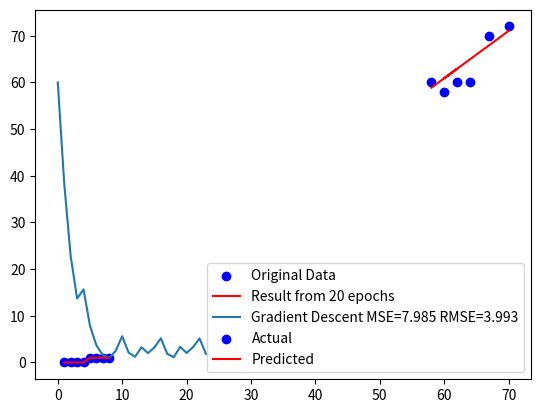

The matplotlib source for this figure: (Note: this script raises an exception after producing the figure.)
#!/usr/bin/env python
# coding: utf-8

# ### Question 1

# In[290]:


import pandas as pd
import numpy as np
import matplotlib.pyplot as plt


# ### Create a csv file with the given data

# In[291]:


data = {
    'mother': [58,62,60,64,67,70],
    'daughter': [60,60,58,60,70,72]
}

df = pd.DataFrame(data)

csv_file = 'height.csv'
df.to_csv(csv_file, index=False)
df


# In[292]:


X=df['mother'].values
Y=df['daughter'].values
errors = []


# ### Gradient descent for linear regression

# In[293]:


def gradient_descent(X, Y, epochs, alpha, b1, b0):
    for _ in range(epochs):  
        for x, y in zip(X, Y):
            y_pred = b1 * x + b0
            error = y_pred - y
            b1 -= alpha * error * x
            b0 -= alpha * error
            errors.append(abs(y_pred-y))
        
    
    return b1, b0


# In[294]:


b1,b0 = gradient_descent(X,Y,4,0.0001,0,0)
y_pred=[b1*x + b0 for x in X]

plt.scatter(X, Y, color='blue', label='Original Data')
plt.plot(X, y_pred, color='red', label=f'Result from 20 epochs')
plt.legend()


# ### Gradient Error Decrease

# In[299]:


SE = 0
for y, pred in zip(Y, y_pred):
    SE += (pred-y)**2
MSE =SE/len(Y)
RMSE = MSE ** 1/2
    
plt.plot(list(range(len(errors))), errors,linestyle='-',label=f'Gradient Descent MSE={MSE:.3f} RMSE={RMSE:.3f}')
plt.legend()


# ### Making Predictions

# In[300]:


print(f"Daughter's height when moms height is 63 : {b1*63 +b0}")


# ### Predictions using sckit-learn

# ### Question 2

# ### Create a csv file with the given data

# In[301]:


data = {
    'hours': [1,2,3,4,5,6,7,8],
    'pass': [0,0,0,0,1,1,1,1]
}

df = pd.DataFrame(data)

csv_file = 'passed.csv'
df.to_csv(csv_file, index=False)
df


# In[302]:


X=df['hours'].values
Y=df['pass'].values
losses = []


# ### Defining Log Loss Function

# In[303]:


def calc_loss(y_pred,y):
    return -(y*np.log(y_pred) + (1-y)*np.log(1-y_pred))


# ### Logistic Regression

# In[304]:


def logistic_regression(X,Y,epochs,alpha,b1,b0):
    for _ in range(epochs):
        for x,y in zip(X,Y):
            z=b1*x + b0
            y_pred=1/(1+np.exp(-z))
            error=y_pred-y
            b1-=(alpha*error*x)
            b0-=(alpha*error)
        losses.append(calc_loss(y_pred,y))
    
    return b1,b0


# ### Fitted Values

# In[305]:


b1,b0 = logistic_regression(X,Y,500,0.01,0,0)
y_probs=[1/(1+np.exp(-(b1*x+b0))) for x in X]
y_binary = [1 if prob > 0.5 else 0 for prob in y_probs]

print(y_binary)


# In[306]:


plt.scatter(X,Y,color='blue',label='Actual')
plt.plot(X,y_binary,color='red',label='Predicted')
plt.legend()
plt.show()


# ### Making Predictions

# In[307]:


print(f"Probability of passing when studying for 3.5hrs : {1/(1+np.exp(-(w*3.5 +b)))}")
print(f"Probability of passing when studying for 7.5hrs : {1/(1+np.exp(-(w*7.5 +b)))}")


# ### Decrease of Log Loss

# In[308]:


plt.plot(list(range(len(losses))),losses,color='blue',label='LogLoss')
plt.legend()


# ### Question 3

# ### Create a csv file with the given data

# In[311]:


data = {
    'x1': [4,2,1,3,1,6],
    'x2': [1,8,0,2,4,7],
    'y': [0,1,0,1,1,1]
    
}

df = pd.DataFrame(data)

csv_file = 'values.csv'
df.to_csv(csv_file, index=False)
df


# In[312]:


X1=df['x1'].values
X2=df['x2'].values
Y=df['y'].values
losses=[]


# ### Defining Log Loss Function

# In[313]:


def calc_loss(y_pred,y):
    return -(y*np.log(y_pred) + (1-y)*np.log(1-y_pred))


# ### Multiple Variable Logistic Regression

# In[314]:


def multi_logistic_regression(X1,X2,Y,epochs,alpha,b1,b2,b0):
    for _ in range(epochs):
        for x1,x2,y in zip(X1,X2,Y):
            z=b1*x1 + b2*x2 + b0
            y_pred=1/(1+np.exp(-z))
            error=y_pred-y
            b1 -=(alpha*error*x1)
            b2 -=(alpha*error*x2)
            b0 -=(alpha*error)
        losses.append(calc_loss(y_pred,y))
    
    return b1,b2,b0


# ### Fitted Values

# In[315]:


b1,b2,b0=multi_logistic_regression(X1,X2,Y,100,0.01,0,0,0)
y_probs=[]
for x1,x2,y in zip(X1,X2,Y):
    z=b1*x1 + b2*x2 + b0
    y_pred=1/(1+np.exp(-z))
    y_probs.append(y_pred)

y_binary = [1 if prob > 0.5 else 0 for prob in y_probs]

plt.scatter(list(range(len(Y))),Y,color='blue',label='Actual')
plt.plot(list(range(len(y_binary))),y_binary,color='red',label='Logistic')
plt.legend()
plt.show()


# ### Log Loss

# In[316]:


plt.plot(list(range(len(losses))),losses,color='red',label='LogLoss')

